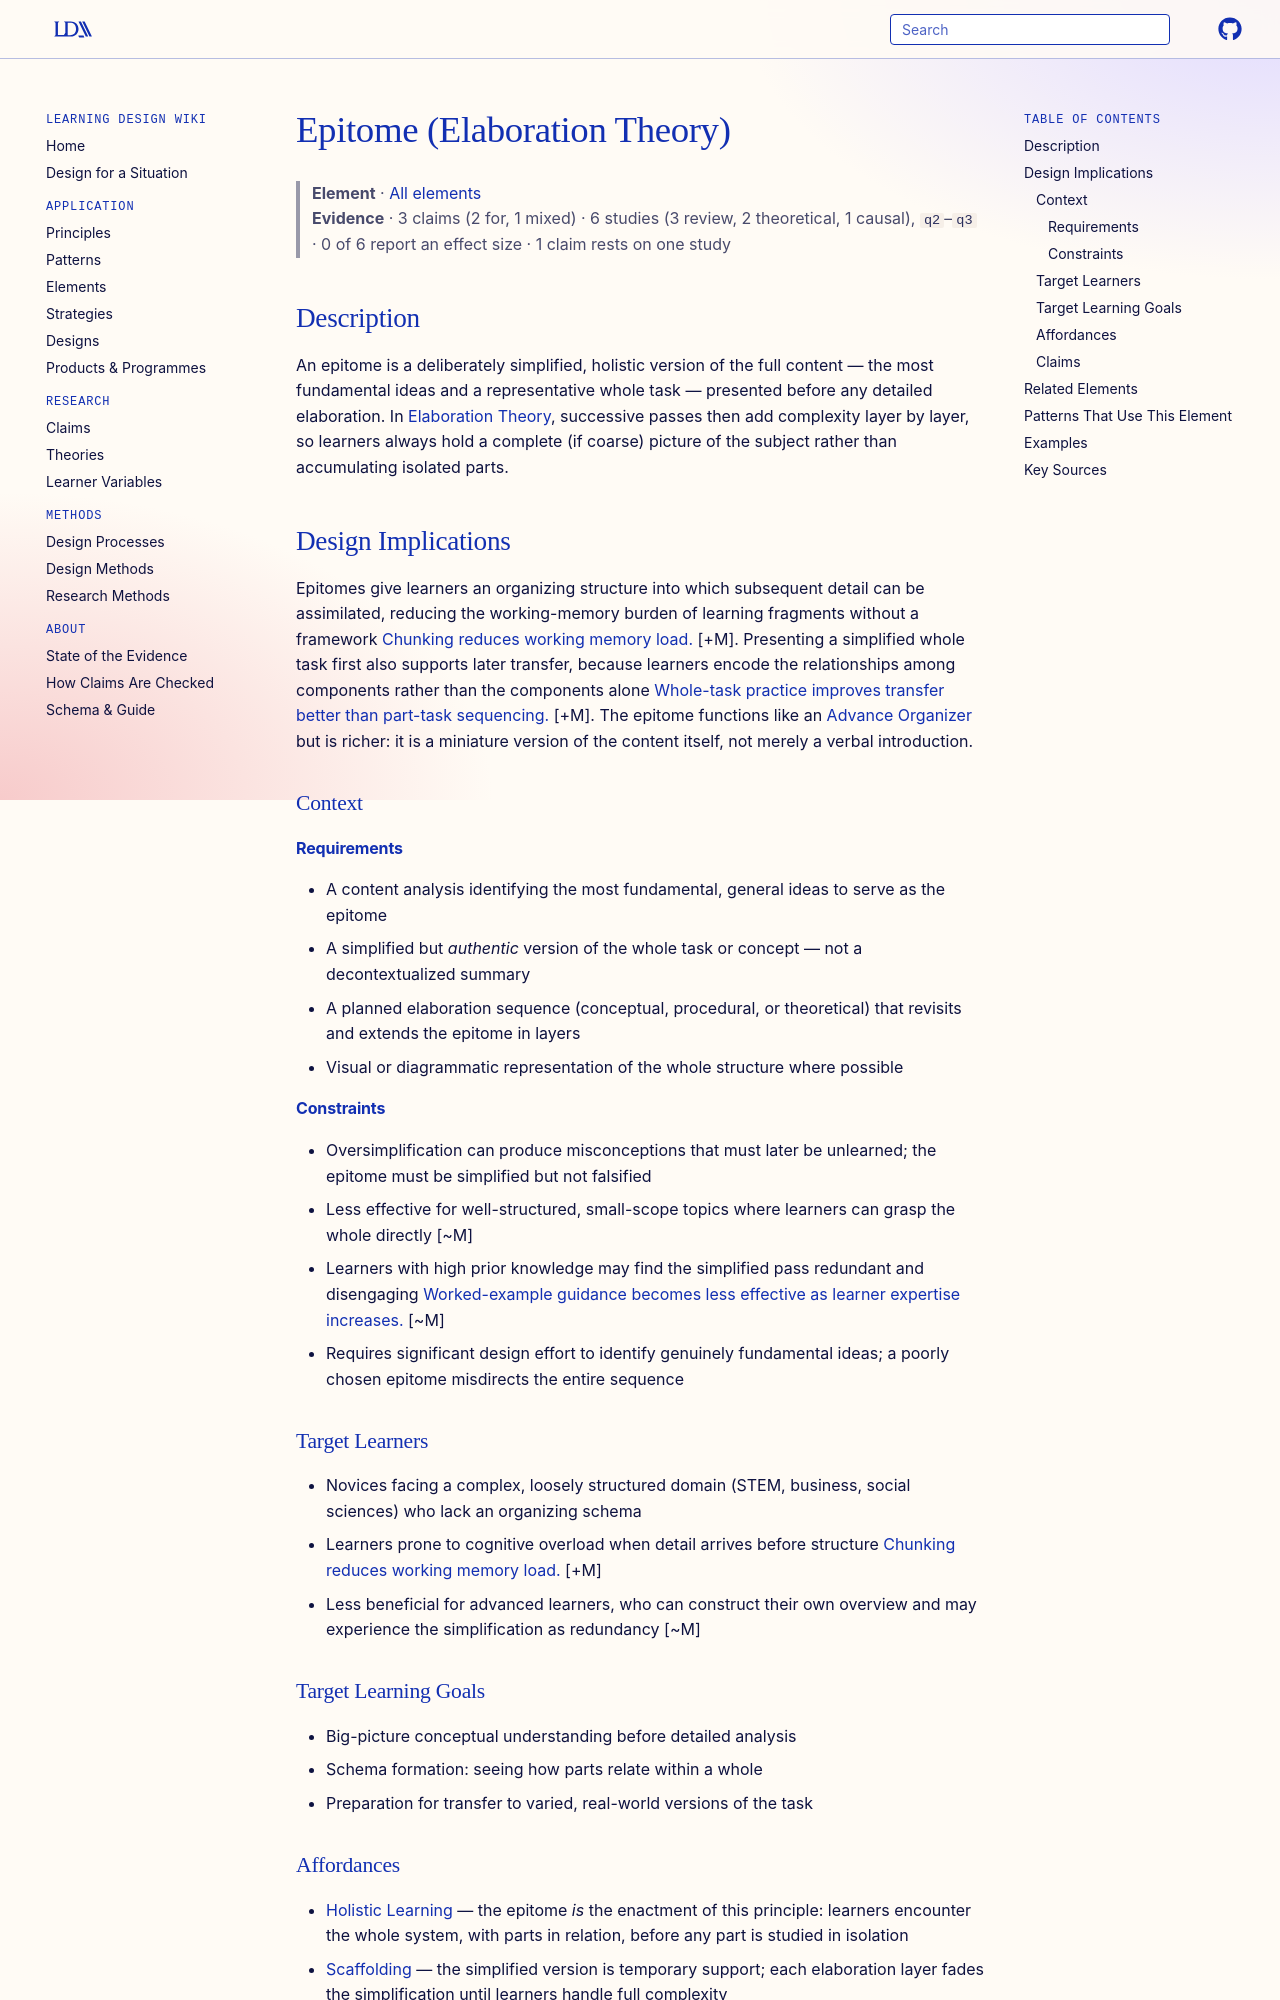

repository: Learning-Design-Alliance/learning-wiki · page: elements/epitome-elaboration-theory/index.html · generator: mkdocs

---
type: element
id: epitome-elaboration-theory
title: Epitome (Elaboration Theory)
description: A simplified version of the full concept is introduced first before elaborating on details.
canonical: true
status: review
generated:
  by: "claude/unspecified"
  at: 2026-08-29
---

# Epitome (Elaboration Theory)

> **Element** · [All elements](index.md)
> **Evidence** · 3 claims (2 for, 1 mixed) · 6 studies (3 review, 2 theoretical, 1 causal), `q2`–`q3` · 0 of 6 report an effect size · 1 claim rests on one study

## Description
An epitome is a deliberately simplified, holistic version of the full content — the most fundamental ideas and a representative whole task — presented before any detailed elaboration. In [Elaboration Theory](../patterns/elaboration-theory.md), successive passes then add complexity layer by layer, so learners always hold a complete (if coarse) picture of the subject rather than accumulating isolated parts.

## Design Implications

Epitomes give learners an organizing structure into which subsequent detail can be assimilated, reducing the working-memory burden of learning fragments without a framework [Chunking reduces working memory load.](../claims/chunking-reduces-working-memory-load.md) [+M]. Presenting a simplified whole task first also supports later transfer, because learners encode the relationships among components rather than the components alone [Whole-task practice improves transfer better than part-task sequencing.](../claims/whole-task-performance-improves-transfer.md) [+M]. The epitome functions like an [Advance Organizer](advance-organizers.md) but is richer: it is a miniature version of the content itself, not merely a verbal introduction.

### Context
#### Requirements
- A content analysis identifying the most fundamental, general ideas to serve as the epitome
- A simplified but *authentic* version of the whole task or concept — not a decontextualized summary
- A planned elaboration sequence (conceptual, procedural, or theoretical) that revisits and extends the epitome in layers
- Visual or diagrammatic representation of the whole structure where possible

#### Constraints
- Oversimplification can produce misconceptions that must later be unlearned; the epitome must be simplified but not falsified
- Less effective for well-structured, small-scope topics where learners can grasp the whole directly [~M]
- Learners with high prior knowledge may find the simplified pass redundant and disengaging [Worked-example guidance becomes less effective as learner expertise increases.](../claims/worked-examples-less-effective-with-expertise.md) [~M]
- Requires significant design effort to identify genuinely fundamental ideas; a poorly chosen epitome misdirects the entire sequence

### Target Learners
- Novices facing a complex, loosely structured domain (STEM, business, social sciences) who lack an organizing schema
- Learners prone to cognitive overload when detail arrives before structure [Chunking reduces working memory load.](../claims/chunking-reduces-working-memory-load.md) [+M]
- Less beneficial for advanced learners, who can construct their own overview and may experience the simplification as redundancy [~M]

### Target Learning Goals
- Big-picture conceptual understanding before detailed analysis
- Schema formation: seeing how parts relate within a whole
- Preparation for transfer to varied, real-world versions of the task
